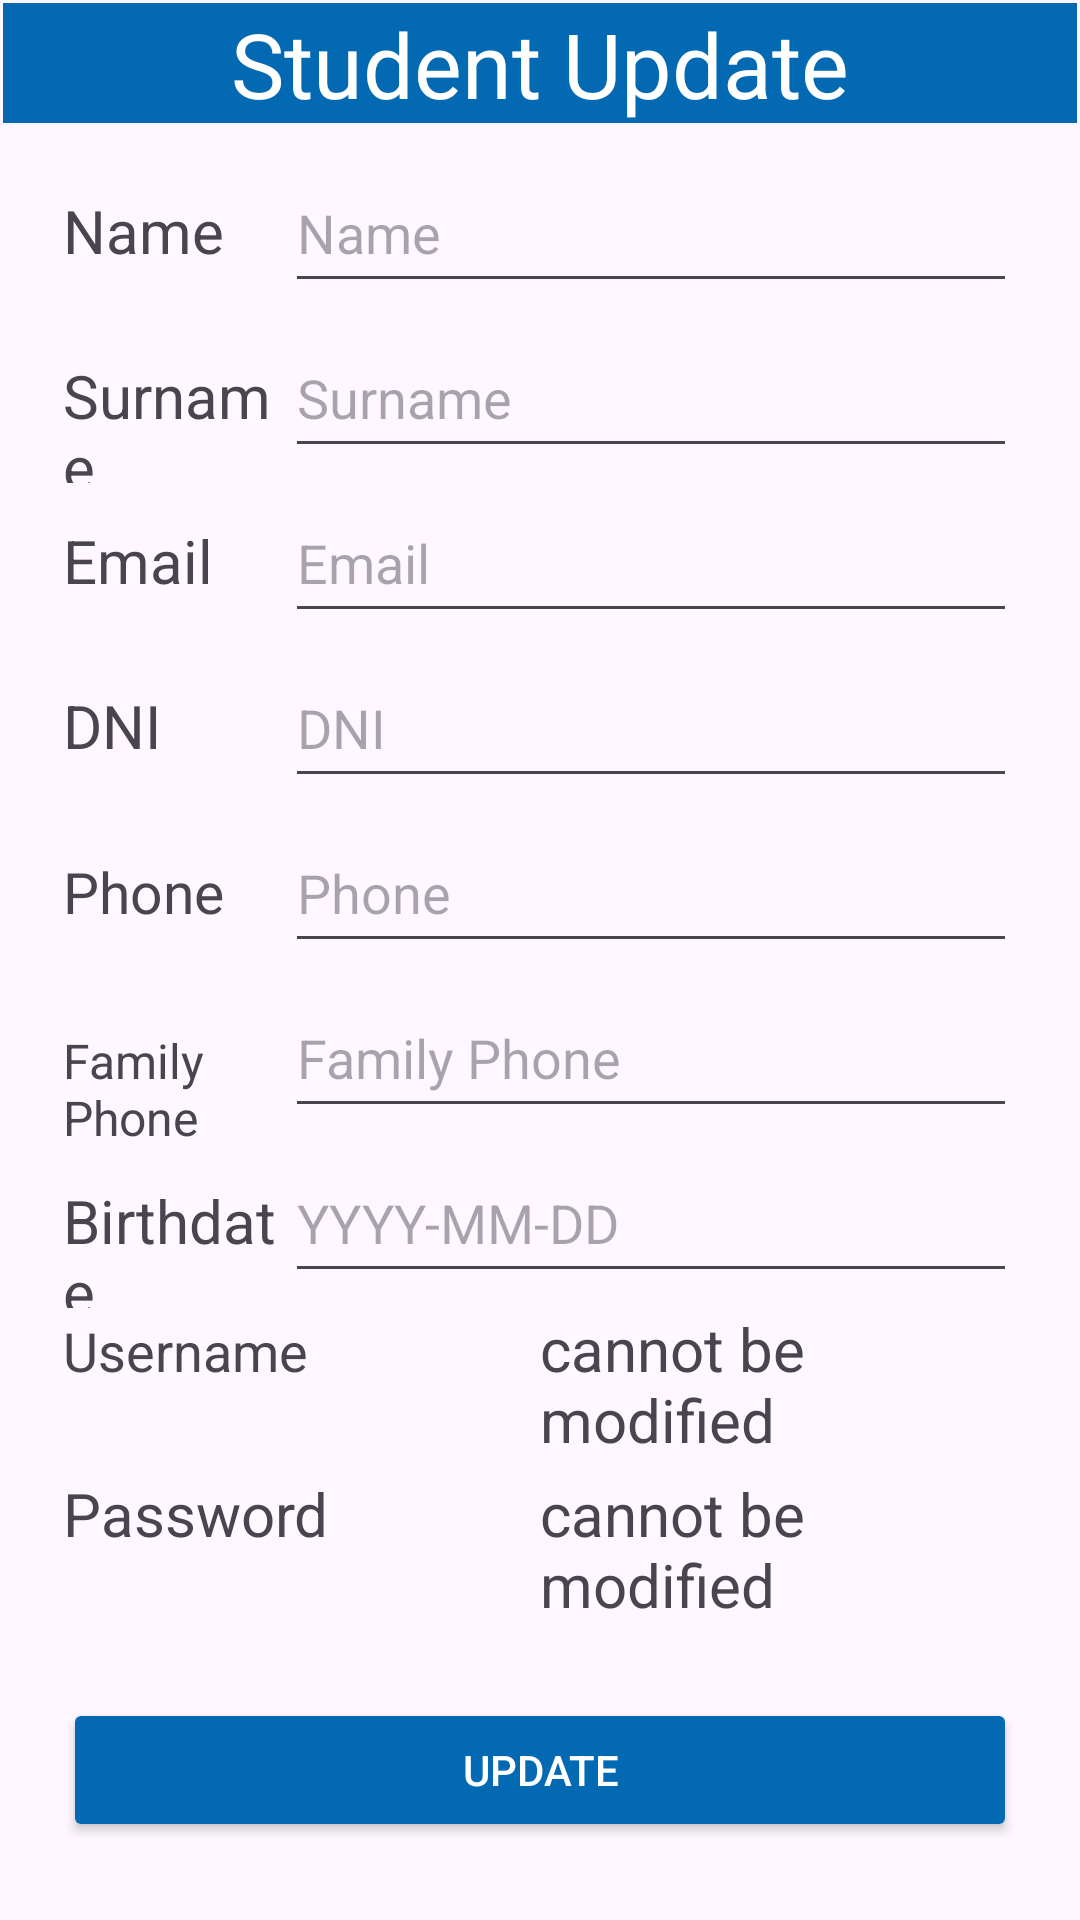

Reconstruct the res/layout file that produces this screen, plus the resources it refers to.
<!-- AndroidManifest.xml: application theme Theme.IAcademy3 -->
<!-- res/layout/activity_update_student.xml -->
<?xml version="1.0" encoding="utf-8"?>
<androidx.constraintlayout.widget.ConstraintLayout xmlns:android="http://schemas.android.com/apk/res/android"
    xmlns:app="http://schemas.android.com/apk/res-auto"
    xmlns:tools="http://schemas.android.com/tools"
    android:layout_width="match_parent"
    android:layout_height="match_parent"
    tools:context=".activities.UpdateStudent">

    <LinearLayout
        android:id="@+id/lyStudentUpdateActivity"
        android:layout_width="0dp"
        android:layout_height="0dp"
        android:layout_marginStart="1dp"
        android:layout_marginTop="1dp"
        android:layout_marginEnd="1dp"
        android:layout_marginBottom="1dp"
        android:orientation="vertical"
        app:layout_constraintBottom_toBottomOf="parent"
        app:layout_constraintEnd_toEndOf="parent"
        app:layout_constraintStart_toStartOf="parent"
        app:layout_constraintTop_toTopOf="parent">

        <TextView
            android:id="@+id/tvTitleStudentActivity"
            android:layout_width="match_parent"
            android:layout_height="40dp"
            android:layout_marginBottom="10dp"
            android:background="#0469b3"
            android:text="Student Update"
            android:textAlignment="center"
            android:textColor="@color/white"
            android:textSize="30dp" />

        <LinearLayout
            android:layout_width="match_parent"
            android:layout_height="55dp"
            android:layout_marginLeft="20dp"
            android:layout_marginRight="20dp"
            android:orientation="horizontal">


            <TextView
                android:id="@+id/tvName"
                android:layout_width="40dp"
                android:layout_height="50dp"
                android:layout_weight="1"
                android:text="Name"
                android:textSize="20dp" />

            <EditText
                android:id="@+id/etNameStudentUpdate"
                android:layout_width="wrap_content"
                android:layout_height="50dp"
                android:layout_weight="1"
                android:height="48dp"
                android:ems="10"
                android:inputType="text"
                android:hint="Name" />
        </LinearLayout>
        <LinearLayout
            android:layout_width="match_parent"
            android:layout_height="55dp"
            android:layout_marginLeft="20dp"
            android:layout_marginRight="20dp"
            android:orientation="horizontal">


            <TextView
                android:id="@+id/tvSurname"
                android:layout_width="40dp"
                android:layout_height="50dp"
                android:layout_weight="1"
                android:text="Surname"
                android:textSize="20dp" />

            <EditText
                android:id="@+id/etSurnameStudentUpdate"
                android:layout_width="wrap_content"
                android:layout_height="50dp"
                android:layout_weight="1"
                android:height="48dp"
                android:ems="10"
                android:inputType="text"
                android:hint="Surname" />
        </LinearLayout>
        <LinearLayout
            android:layout_width="match_parent"
            android:layout_height="55dp"
            android:layout_marginLeft="20dp"
            android:layout_marginRight="20dp"
            android:orientation="horizontal">


            <TextView
                android:id="@+id/tvEmail"
                android:layout_width="40dp"
                android:layout_height="50dp"
                android:layout_weight="1"
                android:text="Email"
                android:textSize="20dp" />

            <EditText
                android:id="@+id/etEmailStudentUpdate"
                android:layout_width="wrap_content"
                android:layout_height="50dp"
                android:layout_weight="1"
                android:height="48dp"
                android:ems="10"
                android:inputType="text"
                android:hint="Email" />
        </LinearLayout>

        <LinearLayout
            android:layout_width="match_parent"
            android:layout_height="55dp"
            android:layout_marginLeft="20dp"
            android:layout_marginRight="20dp"
            android:orientation="horizontal">


            <TextView
                android:id="@+id/tvDni"
                android:layout_width="40dp"
                android:layout_height="50dp"
                android:layout_weight="1"
                android:text="DNI"
                android:textSize="20dp" />

            <EditText
                android:id="@+id/etDniStudentUpdate"
                android:layout_width="wrap_content"
                android:layout_height="50dp"
                android:layout_weight="1"
                android:height="48dp"
                android:ems="10"
                android:inputType="text"
                android:hint="DNI" />
        </LinearLayout>
        <LinearLayout
            android:layout_width="match_parent"
            android:layout_height="55dp"
            android:layout_marginLeft="20dp"
            android:layout_marginRight="20dp"
            android:orientation="horizontal">


            <TextView
                android:id="@+id/tvPhone"
                android:layout_width="40dp"
                android:layout_height="50dp"
                android:layout_weight="1"
                android:text="Phone"
                android:textSize="19dp" />

            <EditText
                android:id="@+id/etPhoneStudentUpdate"
                android:layout_width="wrap_content"
                android:layout_height="50dp"
                android:layout_weight="1"
                android:height="48dp"
                android:ems="10"
                android:inputType="number"
                android:hint="Phone" />
        </LinearLayout>

        <LinearLayout
            android:layout_width="match_parent"
            android:layout_height="55dp"
            android:layout_marginLeft="20dp"
            android:layout_marginRight="20dp"
            android:orientation="horizontal">


            <TextView
                android:id="@+id/tvFamilyPhone"
                android:layout_width="40dp"
                android:layout_height="50dp"
                android:layout_weight="1"
                android:text="Family Phone"
                android:textSize="16dp" />

            <EditText
                android:id="@+id/etFamilyPhoneStudentUpdate"
                android:layout_width="wrap_content"
                android:layout_height="50dp"
                android:layout_weight="1"
                android:height="48dp"
                android:ems="10"
                android:inputType="number"
                android:hint="Family Phone" />
        </LinearLayout>

        <LinearLayout
            android:layout_width="match_parent"
            android:layout_height="55dp"
            android:layout_marginLeft="20dp"
            android:layout_marginRight="20dp"
            android:orientation="horizontal">


            <TextView
                android:id="@+id/tvBirthDate"
                android:layout_width="40dp"
                android:layout_height="50dp"
                android:layout_weight="1"
                android:text="Birthdate"
                android:textSize="20dp" />

            <EditText
                android:id="@+id/etBirthDateStudentUpdate"
                android:layout_width="wrap_content"
                android:layout_height="50dp"
                android:layout_weight="1"
                android:height="48dp"
                android:ems="10"
                android:inputType="text"
                android:focusable="false"
                android:hint="YYYY-MM-DD" />
        </LinearLayout>
        <LinearLayout
            android:layout_width="match_parent"
            android:layout_height="55dp"
            android:layout_marginLeft="20dp"
            android:layout_marginRight="20dp"
            android:orientation="horizontal">

            <TextView
                android:id="@+id/tvUsername"
                android:layout_width="40dp"
                android:layout_height="50dp"
                android:layout_weight="1"
                android:text="Username"
                android:textSize="18dp" />

            <TextView
                android:id="@+id/tvUsernameMessage"
                android:layout_width="40dp"
                android:layout_height="50dp"
                android:layout_weight="1"
                android:text="cannot be modified"
                android:textSize="20dp"
                />
        </LinearLayout>

        <LinearLayout
            android:layout_width="match_parent"
            android:layout_height="55dp"
            android:layout_marginLeft="20dp"
            android:layout_marginRight="20dp"
            android:layout_marginBottom="20dp"
            android:orientation="horizontal">


            <TextView
                android:id="@+id/tvPassword"
                android:layout_width="40dp"
                android:layout_height="50dp"
                android:layout_weight="1"
                android:text="Password"
                android:textSize="20dp" />

            <TextView
                android:id="@+id/tvPasswordMesage"
                android:layout_width="40dp"
                android:layout_height="50dp"
                android:layout_weight="1"
                android:text="cannot be modified"
                android:textSize="20dp"
                />
        </LinearLayout>

        <TableLayout
            android:layout_width="match_parent"
            android:layout_height="match_parent">

            <TableRow
                android:layout_width="match_parent"
                android:layout_height="match_parent"
                android:layout_marginBottom="20dp">

                <Button
                    android:id="@+id/btnStudentUpdate"
                    android:layout_width="wrap_content"
                    android:layout_height="wrap_content"
                    android:layout_marginLeft="20dp"
                    android:layout_marginRight="20dp"
                    android:layout_weight="1"
                    android:backgroundTint="#0469b3"
                    android:text="Update"
                    android:textColor="@color/white"/>
            </TableRow>

            <TableRow
                android:layout_width="match_parent"
                android:layout_height="match_parent" >

                <Button
                    android:id="@+id/btnBackStudentUpdate"
                    android:layout_width="wrap_content"
                    android:layout_height="wrap_content"
                    android:layout_marginLeft="20dp"
                    android:layout_marginRight="20dp"
                    android:layout_weight="1"
                    android:backgroundTint="#0469b3"
                    android:text="Back"
                    android:textColor="@color/white"/>

            </TableRow>

        </TableLayout>

    </LinearLayout>

</androidx.constraintlayout.widget.ConstraintLayout>
<!-- resources referenced by this layout -->
<resources>
  <style name="Theme.IAcademy3" parent="Base.Theme.IAcademy3" />
  <style name="Base.Theme.IAcademy3" parent="Theme.Material3.DayNight.NoActionBar">
          
          
      </style>
  <!-- not gathered from this repository: default colours our renderer supplied (Android Studio template values) -->
  <color name="white">#FFFFFFFF</color>
</resources>
